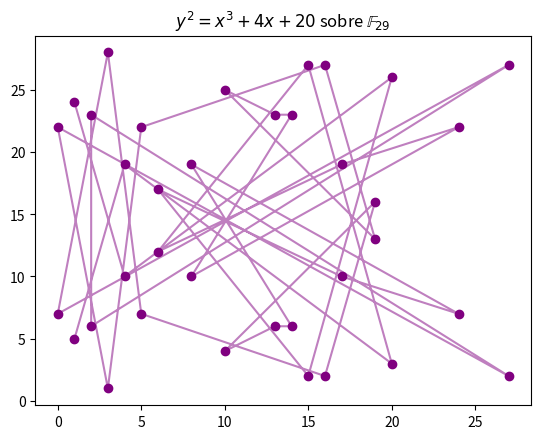

The matplotlib source for this figure:
import matplotlib.pyplot as plt

# Suma de dos puntos g1 y g1 en la curva eliptica sobre F_q
# con ecuacion y^2 = x^3 + ax + b.
def sum_points(g1, g2, q, a, b):
    
    # Alguno de los puntos es el neutro o los puntos son inversos entre ellos.
    if(g1 == float('inf')): g3 = g2
    elif(g2 == float('inf')): g3 = g1
    elif(g1[0] == g2[0] and g1[1] != g2[1]): g3 = float('inf')
    else:
        
        # Aplican las formulas usuales de suma de puntos
        if(g1 != g2):
            m = (g2[1] - g1[1]) * pow(g2[0] - g1[0], -1, q) % q
        else: 
            m = (3*g1[0]**2 + a) * pow(2*g1[1], -1, q) % q
            
        g3x = (m**2 - g1[0] - g2[0]) % q
        g3y = (m*(g1[0] - g3x) - g1[1]) % q
        g3 = (g3x, g3y)
    
    return g3

# Generacion del grupo dado por la curva eliptica sobre F_q
# con ecuacion y^2 = x^3 + ax + b, dado un generador g.
def construct_group(g, q, a, b):
    group = [g]
    while(group[-1] != float('inf') and len(group) <= 2*q + 1):
        g1 = sum_points(group[-1], g, q, a, b)
        group.append(g1)
    return group


#q, a, b = 37, 1, 0
#g = (2,2)

#=== Ejemplo ===
q, a, b = 29, 4, 20 # y^2 = x^3 + 4x + 20 sobre F29
g = (1,5)
group = construct_group(g, q, a, b)
print('=== Grupo E(F_%d) con E: y^2 = x^3 + %dx + %d ===' % (q, a, b))
print('Tamaño del grupo: %d\n' % len(group))
print(group)

# Grafico
x_coords = [g[0] for g in group[:-1]]
y_coords = [g[1] for g in group[:-1]]
plt.title('$y^2 = x^3 + %dx + %d $ sobre $\mathbb{F}_{%d}$' % (a, b, q))
plt.scatter(x_coords, y_coords, color='purple')
plt.plot(x_coords, y_coords, color='purple', alpha=0.5)
plt.show()





